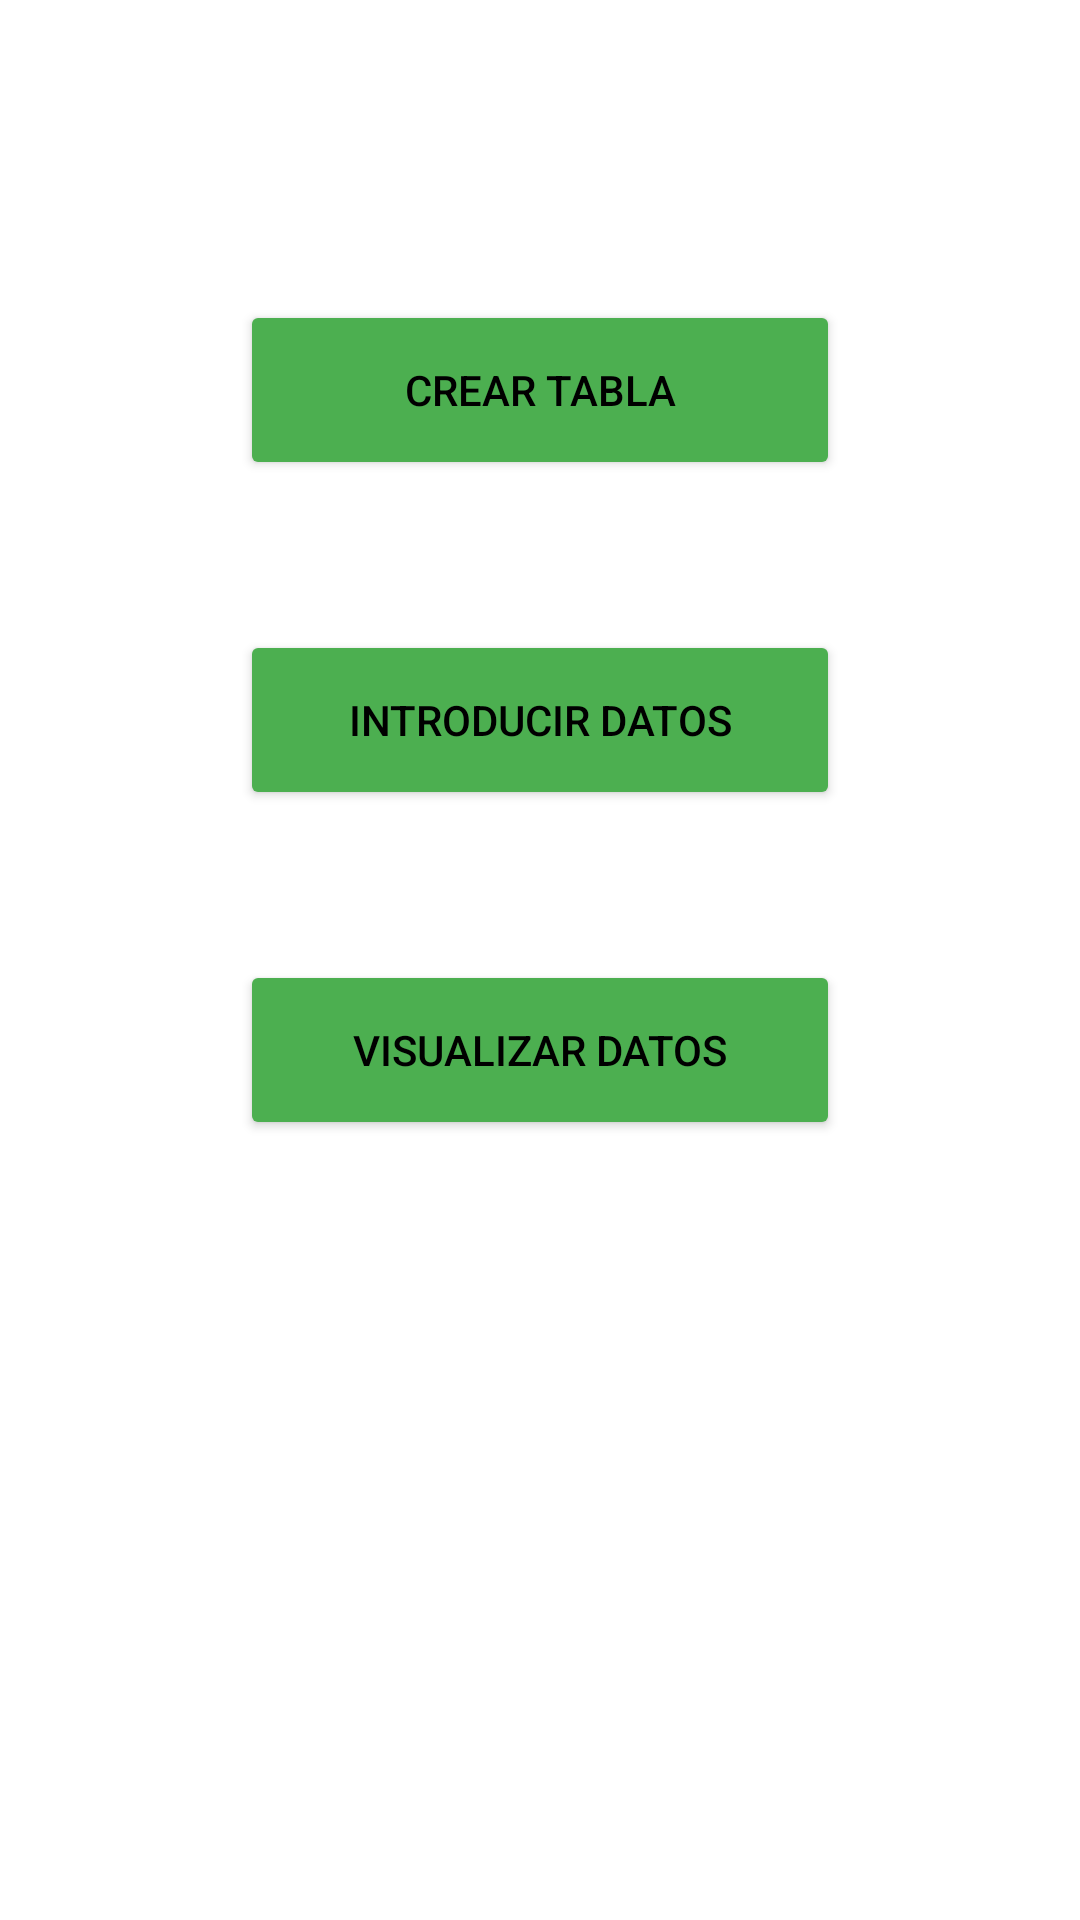

The Android layout XML behind this screen, and the referenced resources:
<!-- AndroidManifest.xml: application theme Theme.PACDesarrolloUF2 -->
<!-- res/layout/activity_2.xml -->
<?xml version="1.0" encoding="utf-8"?>
<androidx.constraintlayout.widget.ConstraintLayout xmlns:android="http://schemas.android.com/apk/res/android"
    xmlns:app="http://schemas.android.com/apk/res-auto"
    xmlns:tools="http://schemas.android.com/tools"
    android:layout_width="match_parent"
    android:layout_height="match_parent"
    tools:context=".Activity2">

    <ImageView
        android:id="@+id/imageView"
        android:layout_width="wrap_content"
        android:layout_height="wrap_content"
        android:scaleType="centerCrop"
        app:layout_constraintBottom_toBottomOf="parent"
        app:layout_constraintEnd_toEndOf="parent"
        app:layout_constraintHorizontal_bias="1.0"
        app:layout_constraintStart_toStartOf="parent"
        app:layout_constraintTop_toTopOf="parent"
        app:layout_constraintVertical_bias="0.0"
        app:srcCompat="@drawable/fondo" />

    <Button
        android:id="@+id/buttonCrear"
        android:layout_width="200dp"
        android:layout_height="60dp"
        android:layout_marginTop="100dp"
        android:text="@string/crear_tabla"
        android:textColor="#000000"
        app:backgroundTint="#4CAF50"
        app:layout_constraintEnd_toEndOf="parent"
        app:layout_constraintStart_toStartOf="parent"
        app:layout_constraintTop_toTopOf="parent" />

    <Button
        android:id="@+id/buttonIntroducir"
        android:layout_width="200dp"
        android:layout_height="60dp"
        android:layout_marginTop="50dp"
        android:layout_marginBottom="200dp"
        android:text="@string/introducir_datos"
        android:textColor="#000000"
        app:backgroundTint="#4CAF50"
        app:layout_constraintBottom_toBottomOf="parent"
        app:layout_constraintEnd_toEndOf="parent"
        app:layout_constraintStart_toStartOf="parent"
        app:layout_constraintTop_toBottomOf="@+id/buttonCrear"
        app:layout_constraintVertical_bias="0.0" />

    <Button
        android:id="@+id/buttonVisualizar"
        android:layout_width="200dp"
        android:layout_height="60dp"
        android:layout_marginTop="50dp"
        android:text="@string/visualizar_datos"
        android:textColor="#000000"
        app:backgroundTint="#4CAF50"
        app:layout_constraintEnd_toEndOf="parent"
        app:layout_constraintStart_toStartOf="parent"
        app:layout_constraintTop_toBottomOf="@+id/buttonIntroducir" />

    <Button
        android:id="@+id/buttonVolver"
        android:layout_width="200dp"
        android:layout_height="60dp"
        android:layout_marginBottom="100dp"
        android:text="@string/volver"
        android:textColor="#000000"
        app:backgroundTint="#4CAF50"
        app:layout_constraintBottom_toBottomOf="@+id/imageView"
        app:layout_constraintEnd_toEndOf="parent"
        app:layout_constraintStart_toStartOf="parent" />

</androidx.constraintlayout.widget.ConstraintLayout>
<!-- resources referenced by this layout -->
<resources>
  <string name="crear_tabla">Crear tabla</string>
  <string name="introducir_datos">Introducir Datos</string>
  <string name="visualizar_datos">Visualizar Datos</string>
  <string name="volver">Volver</string>
  <style name="Theme.PACDesarrolloUF2" parent="Theme.MaterialComponents.DayNight.DarkActionBar">
          
          <item name="colorPrimary">@color/purple_500</item>
          <item name="colorPrimaryVariant">@color/purple_700</item>
          <item name="colorOnPrimary">@color/white</item>
          
          <item name="colorSecondary">@color/teal_200</item>
          <item name="colorSecondaryVariant">@color/teal_700</item>
          <item name="colorOnSecondary">@color/black</item>
          
          <item name="android:statusBarColor" tools:targetApi="l">?attr/colorPrimaryVariant</item>
          
      </style>
  <!-- not gathered from this repository: default colours our renderer supplied (Android Studio template values) -->
  <color name="purple_500">#FF6200EE</color>
  <color name="purple_700">#FF3700B3</color>
  <color name="teal_200">#FF03DAC5</color>
  <color name="teal_700">#FF018786</color>
  <color name="black">#FF000000</color>
  <color name="white">#FFFFFFFF</color>
</resources>
